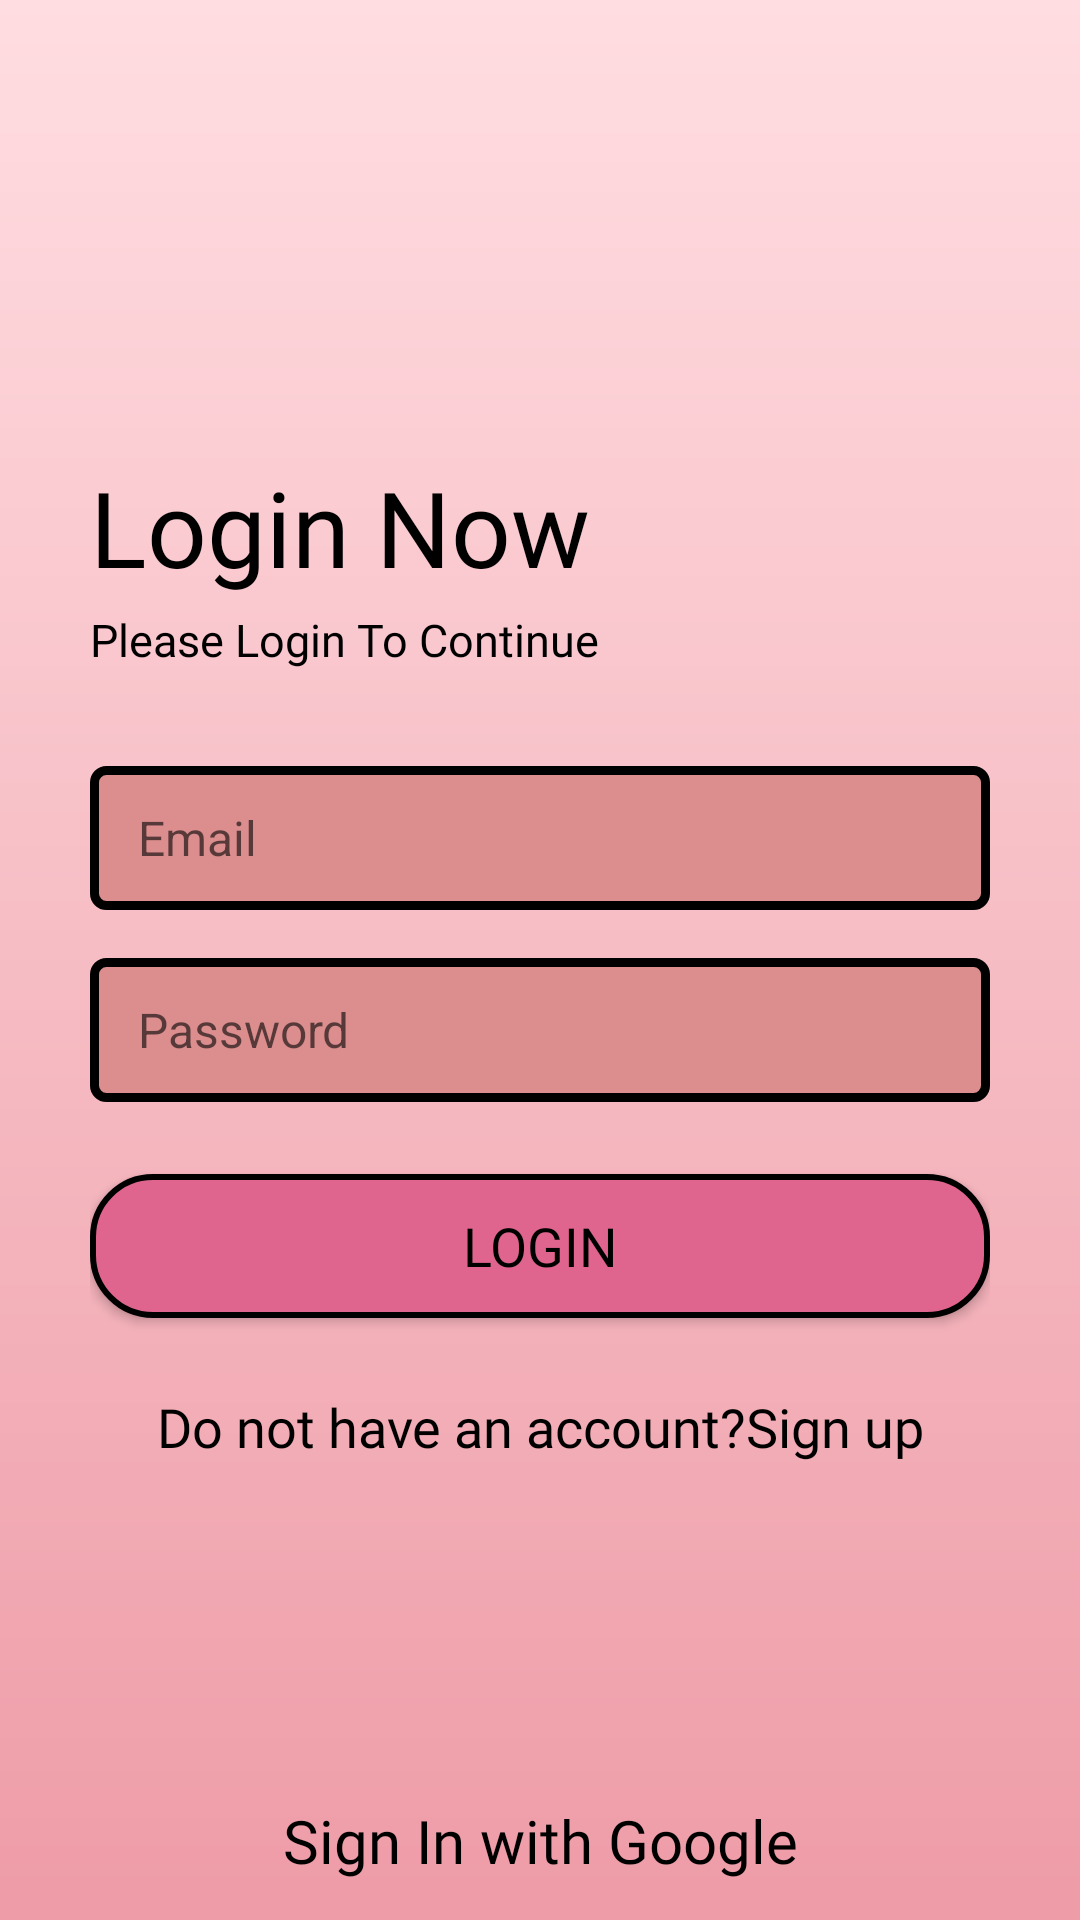

Write the Android layout XML for this screen, with the resource values it uses.
<!-- AndroidManifest.xml: application theme Base.Theme.Quizzify.NoActionBar -->
<!-- res/layout/activity_sign_in.xml -->
<?xml version="1.0" encoding="utf-8"?>
<androidx.constraintlayout.widget.ConstraintLayout xmlns:android="http://schemas.android.com/apk/res/android"
    xmlns:app="http://schemas.android.com/apk/res-auto"
    xmlns:tools="http://schemas.android.com/tools"
    android:layout_width="match_parent"
    android:layout_height="match_parent"
    tools:context=".activities.SignInActivity">

    <LinearLayout
        android:id="@+id/linearLayout"
        android:layout_width="match_parent"
        android:layout_height="match_parent"
        android:background="@drawable/gradient"
        android:gravity="center_vertical"
        android:orientation="vertical"
        android:paddingStart="30dp"
        android:paddingEnd="30dp"
        app:layout_constraintBottom_toBottomOf="parent"
        app:layout_constraintEnd_toEndOf="parent"
        app:layout_constraintStart_toStartOf="parent"
        app:layout_constraintTop_toTopOf="parent">

        <TextView
            style="@style/TextAppearance.AppCompat.Title"
            android:layout_width="match_parent"
            android:layout_height="wrap_content"
            android:fontFamily="@font/chewy"
            android:text="@string/login_now"
            android:textColor="#000000"
            android:textSize="35sp" />

        <TextView
            style="@style/TextAppearance.AppCompat.Body1"
            android:layout_width="wrap_content"
            android:layout_height="wrap_content"
            android:layout_marginTop="4dp"
            android:fontFamily="@font/doppio_one"
            android:text="@string/below_login"
            android:textColor="#000000"
            android:textSize="15sp" />

        <EditText
            android:id="@+id/etEmailAddressL"
            android:layout_width="match_parent"
            android:layout_height="48dp"
            android:layout_marginTop="32dp"
            android:autofillHints="emailAddress"
            android:background="@drawable/edit_txt"
            android:ems="10"
            android:hint="@string/email_box"
            android:inputType="textEmailAddress"
            android:textSize="16sp" />

        <EditText
            android:id="@+id/etPassword"
            android:layout_width="match_parent"
            android:layout_height="48dp"
            android:layout_marginTop="16dp"
            android:autofillHints="password"
            android:background="@drawable/edit_txt"
            android:ems="10"
            android:hint="@string/pass_box"
            android:inputType="textPassword"
            android:textSize="16sp" />

        <Button
            android:id="@+id/btnLogin"
            android:layout_width="match_parent"
            android:layout_height="wrap_content"
            android:layout_marginTop="24dp"
            android:background="@drawable/btn_primary"
            android:fontFamily="@font/chewy"
            android:text="@string/btn_login"
            android:textColor="@color/logintext"
            android:textSize="18sp" />

        <TextView
            android:id="@+id/btnSignUp"
            android:layout_width="match_parent"
            android:layout_height="wrap_content"
            android:layout_marginTop="24dp"
            android:fontFamily="@font/doppio_one"
            android:text="@string/noacct_signup"
            android:textAlignment="center"
            android:textColor="#000000"
            android:textSize="18sp" />


    </LinearLayout>

    <TextView
        android:id="@+id/btnGoogle"
        android:layout_width="match_parent"
        android:layout_height="wrap_content"
        android:fontFamily="@font/doppio_one"
        android:text="@string/signInGoogle"
        android:textAlignment="center"
        android:textColor="#000000"
        android:textSize="20sp"
        android:layout_marginBottom="13dp"
        app:layout_constraintBottom_toBottomOf="parent"
        app:layout_constraintEnd_toEndOf="parent"
        app:layout_constraintStart_toStartOf="parent" />

    <ImageView
        android:layout_marginLeft="58dp"
        android:layout_marginBottom="11dp"
        android:layout_width="66dp"
        android:layout_height="28dp"
        android:src="@drawable/ic_google"
        app:layout_constraintBottom_toBottomOf="parent"
        app:layout_constraintStart_toStartOf="parent" />

</androidx.constraintlayout.widget.ConstraintLayout>
<!-- resources referenced by this layout -->
<resources>
  <color name="logintext">#000000</color>
  <!-- drawable btn_primary (drawable) -->
  <?xml version="1.0" encoding="utf-8"?>
  <shape xmlns:android="http://schemas.android.com/apk/res/android">
      <solid android:color="@color/btnlogin"></solid>
          <corners android:radius="20dp"></corners>
        <size android:height="16dp"></size>
      <stroke android:width="2dp"></stroke>
      <padding android:left="8dp" android:right="8dp"></padding>
  </shape>
  <!-- drawable edit_txt (drawable) -->
  <?xml version="1.0" encoding="utf-8"?>
  <shape xmlns:android="http://schemas.android.com/apk/res/android">
     <solid android:color="@color/passwordbox"></solid>
         <corners android:radius="4dp"></corners>
      <size android:height="40dp"></size>
      <padding android:bottom="8dp" android:left="16dp" android:right="8dp" android:top="8dp"></padding>
      <stroke android:color="@color/border" android:width="3dp"></stroke>
  
  </shape>
  <!-- drawable gradient (drawable) -->
  <?xml version="1.0" encoding="utf-8"?>
  <shape xmlns:android="http://schemas.android.com/apk/res/android">
     <gradient android:startColor="@color/startcolor"  android:endColor="@color/endcolor" android:angle="90"></gradient>
  </shape>
  <string name="below_login">Please Login To Continue</string>
  <string name="btn_login">LOGIN</string>
  <string name="email_box">Email</string>
  <string name="login_now">Login Now</string>
  <string name="noacct_signup">Do not have an account?Sign up</string>
  <string name="pass_box">Password</string>
  <string name="signInGoogle">Sign In with Google</string>
  <style name="Base.Theme.Quizzify.NoActionBar" parent="Theme.AppCompat.Light.NoActionBar">
          
          <item name="colorPrimary">@color/startcolor</item>
          <item name="colorPrimaryDark">@color/endcolor</item>
          <item name="colorAccent">@color/btnlogin</item>
          <item name="android:windowBackground">@color/white</item>
      </style>
  <color name="btnlogin">#DF658E</color>
  <color name="passwordbox">#DC8E8E</color>
  <color name="border">#000000</color>
  <color name="startcolor">#ee9ca7</color>
  <color name="endcolor">#ffdde1</color>
  <color name="white">#ffff</color>
</resources>
